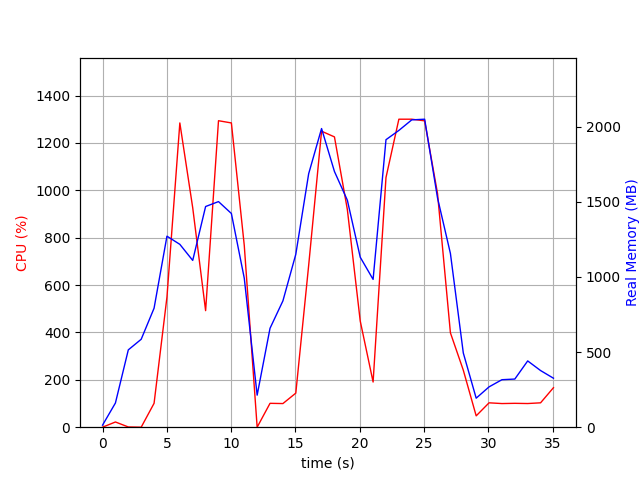

The file beside this chart, header and first rows:
elapsed_time, nproc, cpu, mem_real, mem_virtual
5.7220458984375e-05, 2, 0.0, 13.71, 38.21
1.001, 7, 22.0, 161.1, 522.3
2.003, 3, 1.0, 514.9, 1363
3.005, 3, 0.0, 585.4, 1504
4.006, 3, 100.8, 792.3, 1764
5.008, 3, 549.0, 1272, 2311
6.01, 3, 1284, 1217, 2197
7.012, 3, 926.1, 1110, 2314
8.014, 3, 492.0, 1469, 2542
9.016, 3, 1294, 1502, 2582
10.02, 3, 1284, 1423, 2608
11.02, 3, 767.5, 992.1, 2639
12.02, 3, 0.0, 213.3, 1193
13.02, 3, 100.8, 658.6, 1727
14.03, 3, 99.8, 841.1, 1975
15.03, 3, 143.8, 1151, 2336
16.03, 3, 683.5, 1688, 3009
17.03, 3, 1249, 1988, 3373
18.03, 3, 1225, 1702, 2938
19.03, 3, 919.1, 1512, 3100
20.04, 3, 448.4, 1132, 3200
21.04, 3, 190.7, 984, 3268
22.04, 3, 1054, 1914, 3471
23.04, 3, 1300, 1976, 3487
24.04, 3, 1300, 2046, 3539
25.05, 3, 1293, 2051, 3563
26.05, 3, 986.2, 1526, 3635
27.05, 3, 398.3, 1157, 3687
28.05, 3, 240.7, 494.1, 3687
29.05, 2, 47.9, 193.2, 8394531
30.05, 2, 102.9, 268.5, 8445489
31.06, 2, 99.8, 316.2, 8446862
32.06, 2, 100.8, 320.5, 8446866
33.06, 2, 99.9, 441.3, 8446866
34.06, 2, 102.9, 377.1, 8447159
35.06, 2, 166.7, 326.2, 8446139
